Dataset: split (GitHub, AntoineMLD/engravedetect-final). Classes: arc, balance, carré, cercle, cintre, coupe, coureur, csl, double triangle, e with double accent, e coeur, e courbe, e courbebasse, e oeil, e soleil, eas, epsilon e, figma, fleche, hexagon, isi, losange, diamond triangle square circle, lune, m symbol, washing machine, manette, n encoche, neo, neutron, music note, o courbebasse, oeil a, oeilprofil, omega, ordi, pont, road, s carre, s cercle, s losange, sigma, soleil, tortue, triangle, triangle square, triangle square circle, vcercle, wifi, wifi rectangle, étoile.

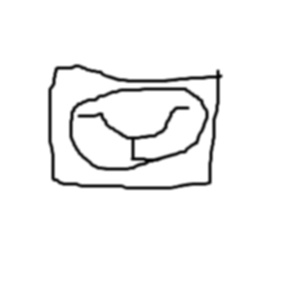
Label: washing machine

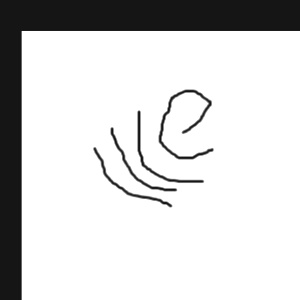
Label: e courbe

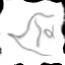
Label: oeil a

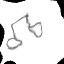
Label: music note

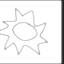
Label: soleil

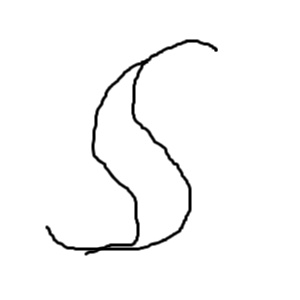
Label: figma
